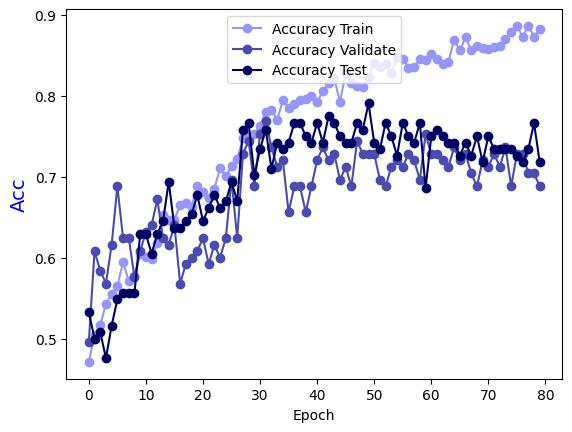

Values plotted in this chart, from the file beside it:
Epoch, Accuracy Train, Accuracy Validate, Accuracy Test
0.0, 0.4712, 0.496, 0.5323
1.0, 0.5045, 0.608, 0.5
2.0, 0.5166, 0.584, 0.5081
3.0, 0.5429, 0.568, 0.4758
4.0, 0.555, 0.616, 0.5161
5.0, 0.5651, 0.688, 0.5484
6.0, 0.5943, 0.624, 0.5565
7.0, 0.5711, 0.624, 0.5565
8.0, 0.5772, 0.576, 0.5565
9.0, 0.6044, 0.608, 0.629
10.0, 0.6004, 0.632, 0.629
11.0, 0.5984, 0.64, 0.6048
12.0, 0.6186, 0.672, 0.629
13.0, 0.6529, 0.624, 0.6452
14.0, 0.6458, 0.616, 0.6935
15.0, 0.6468, 0.64, 0.6371
16.0, 0.665, 0.568, 0.6371
17.0, 0.668, 0.592, 0.6452
18.0, 0.663, 0.6, 0.6532
19.0, 0.6882, 0.608, 0.6774
20.0, 0.6811, 0.624, 0.6452
21.0, 0.6741, 0.592, 0.6613
22.0, 0.6852, 0.616, 0.6774
23.0, 0.7104, 0.6, 0.6613
24.0, 0.7003, 0.624, 0.6694
25.0, 0.7134, 0.696, 0.6935
26.0, 0.7215, 0.624, 0.6694
27.0, 0.7477, 0.728, 0.7581
28.0, 0.7497, 0.744, 0.7661
29.0, 0.7528, 0.688, 0.7016
30.0, 0.7629, 0.752, 0.7339
31.0, 0.78, 0.768, 0.7581
32.0, 0.782, 0.736, 0.7097
33.0, 0.7699, 0.712, 0.7419
34.0, 0.7941, 0.72, 0.7339
35.0, 0.7851, 0.656, 0.7419
36.0, 0.7891, 0.688, 0.7661
37.0, 0.7941, 0.688, 0.7661
38.0, 0.7952, 0.656, 0.75
39.0, 0.7992, 0.688, 0.7419
40.0, 0.7921, 0.72, 0.7661
41.0, 0.8052, 0.736, 0.7419
42.0, 0.8153, 0.72, 0.7742
43.0, 0.8214, 0.728, 0.7661
44.0, 0.7921, 0.696, 0.75
45.0, 0.8274, 0.712, 0.7419
46.0, 0.8153, 0.688, 0.7419
47.0, 0.8113, 0.744, 0.7661
48.0, 0.8103, 0.728, 0.7581
49.0, 0.8234, 0.728, 0.7903
50.0, 0.8406, 0.728, 0.7419
51.0, 0.8355, 0.696, 0.7339
52.0, 0.8396, 0.688, 0.7661
53.0, 0.8274, 0.712, 0.75
54.0, 0.8476, 0.72, 0.7258
55.0, 0.8456, 0.712, 0.7661
56.0, 0.8345, 0.728, 0.75
57.0, 0.8355, 0.72, 0.7419
58.0, 0.8446, 0.696, 0.7661
59.0, 0.8436, 0.752, 0.6855
... 20 more rows
